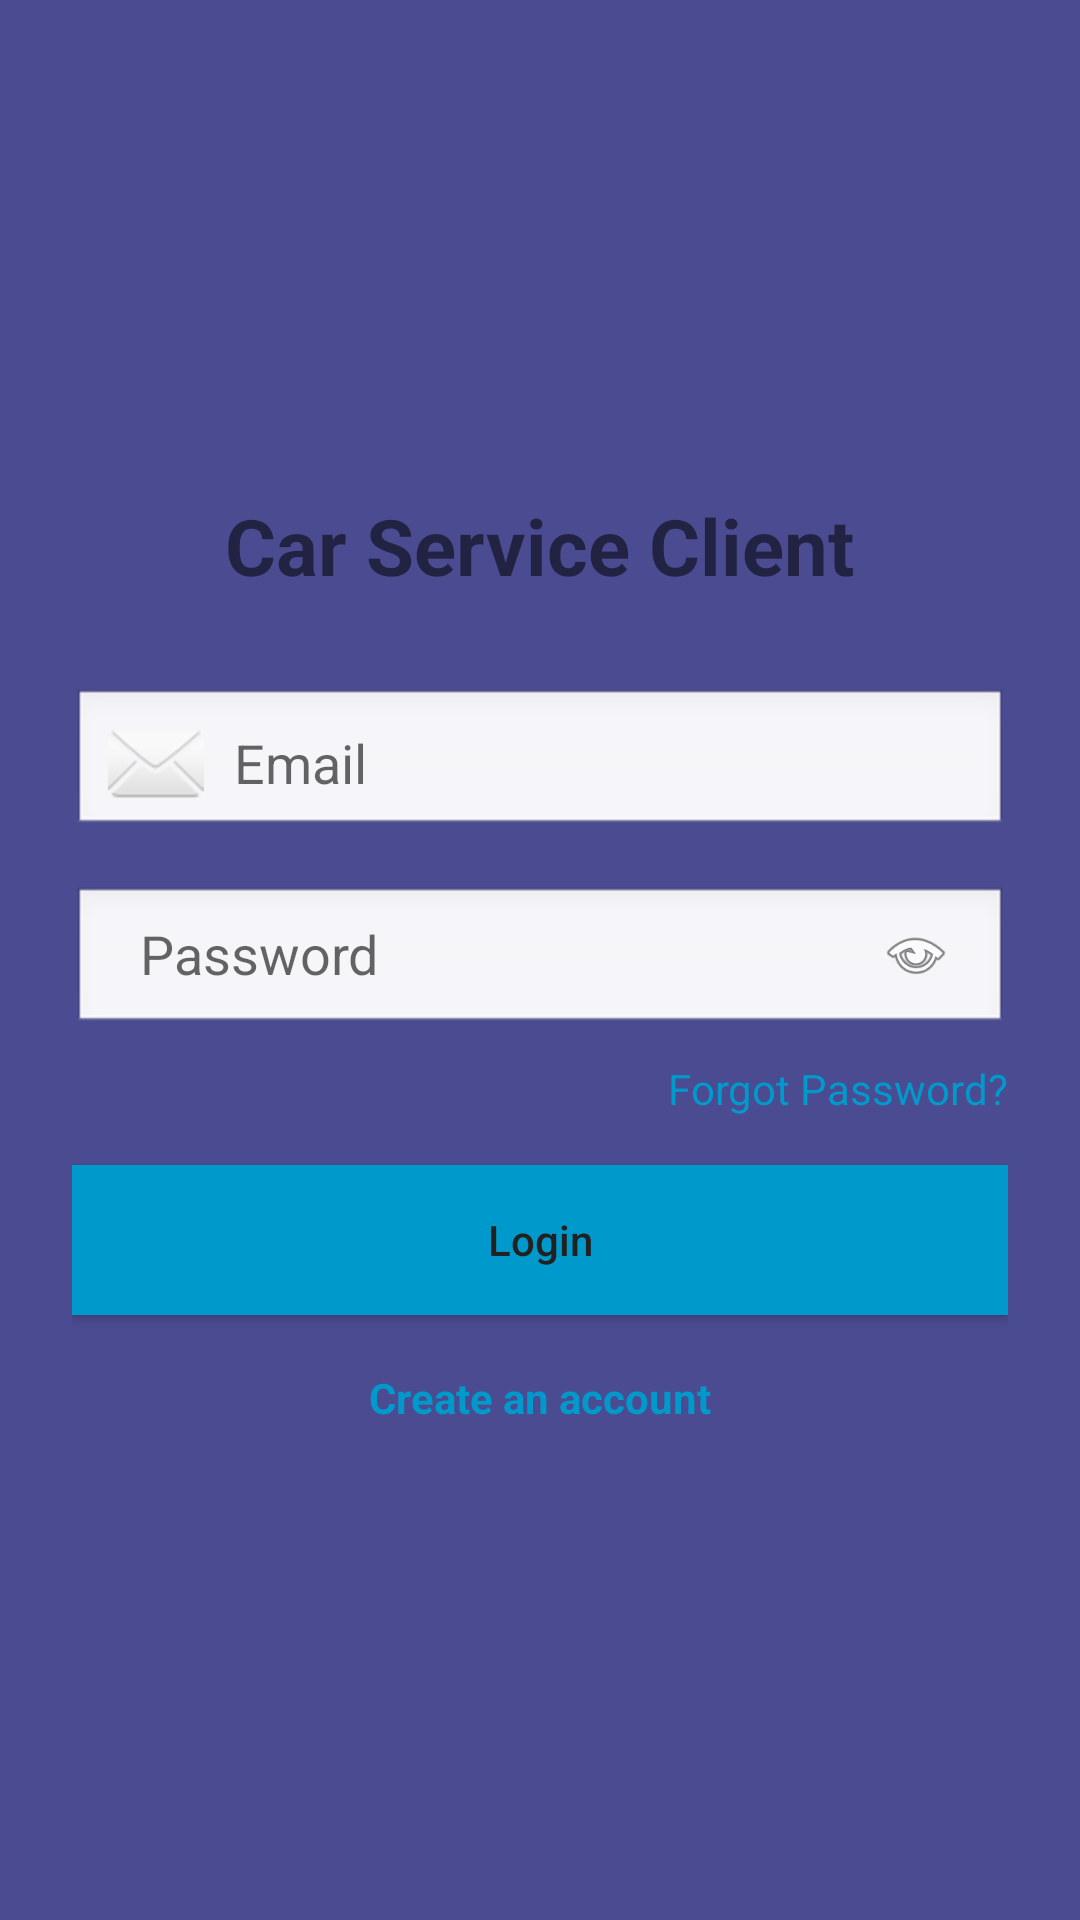

Here is an Android app screen rendered from its layout file. Give the layout XML and the strings, colors and styles it references.
<!-- AndroidManifest.xml: application theme Theme.CarServiceClient -->
<!-- res/layout/activity_login.xml -->
<?xml version="1.0" encoding="utf-8"?>
<LinearLayout xmlns:android="http://schemas.android.com/apk/res/android"
    android:layout_width="match_parent"
    android:id="@+id/main"
    android:layout_height="match_parent"
    android:orientation="vertical"
    android:gravity="center"
    android:padding="24dp"
    android:background="#F846468E">

    <TextView
        android:id="@+id/tvTitle"
        android:layout_width="wrap_content"
        android:layout_height="wrap_content"
        android:paddingBottom="30dp"
        android:text="Car Service Client"
        android:textSize="26sp"
        android:textStyle="bold" />

    <EditText
        android:id="@+id/etEmail"
        android:layout_width="match_parent"
        android:layout_height="50dp"
        android:hint="Email"
        android:inputType="textEmailAddress"
        android:padding="12dp"
        android:background="@android:drawable/edit_text"
        android:drawableStart="@android:drawable/ic_dialog_email"
        android:drawablePadding="10dp"
        android:layout_marginBottom="16dp"/>

    <LinearLayout
        android:orientation="horizontal"
        android:layout_width="match_parent"
        android:layout_height="50dp"
        android:background="@android:drawable/edit_text"
        android:gravity="center_vertical">

        <EditText
            android:id="@+id/etPassword"
            android:layout_width="0dp"
            android:layout_height="50dp"
            android:layout_weight="4"
            android:hint="Password"
            android:inputType="textPassword"
            android:background="@android:color/transparent"
            android:padding="12dp"/>

        <ImageView
            android:id="@+id/btnTogglePassword"
            android:layout_width="40dp"
            android:layout_height="40dp"
            android:padding="8dp"
            android:src="@android:drawable/ic_menu_view"/>
    </LinearLayout>

    <TextView
        android:id="@+id/btnForgotPassword"
        android:layout_width="wrap_content"
        android:layout_height="wrap_content"
        android:text="Forgot Password?"
        android:textColor="@android:color/holo_blue_dark"
        android:layout_gravity="end"
        android:paddingTop="8dp"/>

    <Button
        android:id="@+id/btnLogin"
        android:layout_width="match_parent"
        android:layout_height="50dp"
        android:layout_marginTop="16dp"
        android:background="@android:color/holo_blue_dark"
        android:text="Login"
        android:textAllCaps="false"
        android:textColor="#212121" />

    <TextView
        android:id="@+id/tvRegister"
        android:layout_width="wrap_content"
        android:layout_height="wrap_content"
        android:text="Create an account"
        android:textColor="@android:color/holo_blue_dark"
        android:textStyle="bold"
        android:paddingTop="18dp"/>

</LinearLayout>
<!-- resources referenced by this layout -->
<resources>
  <style name="Theme.CarServiceClient" parent="Theme.MaterialComponents.DayNight.DarkActionBar">
          
          <item name="colorPrimary">@color/purple_500</item>
          <item name="colorPrimaryVariant">@color/purple_700</item>
          <item name="colorOnPrimary">@color/white</item>
          
          <item name="colorSecondary">@color/teal_200</item>
          <item name="colorSecondaryVariant">@color/teal_700</item>
          <item name="colorOnSecondary">@color/black</item>
          
          <item name="android:statusBarColor">?attr/colorPrimaryVariant</item>
          
      </style>
  <!-- not gathered from this repository: default colours our renderer supplied (Android Studio template values) -->
  <color name="purple_500">#FF6200EE</color>
  <color name="purple_700">#FF3700B3</color>
  <color name="teal_200">#FF03DAC5</color>
  <color name="teal_700">#FF018786</color>
  <color name="black">#FF000000</color>
  <color name="white">#FFFFFFFF</color>
</resources>
